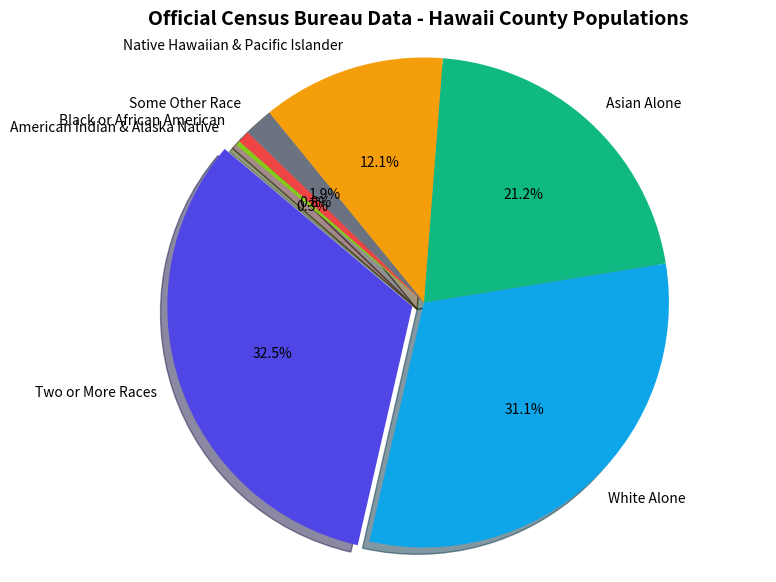

Reproduce this figure in Python.
import matplotlib

matplotlib.use("Agg")
import matplotlib.pyplot as plt

# Confirmed U.S. Census Bureau Figures for Hawaii County
labels = [
    "Two or More Races",
    "White Alone",
    "Asian Alone",
    "Native Hawaiian & Pacific Islander",
    "Some Other Race",
    "Black or African American",
    "American Indian & Alaska Native",
]

# Exact official percentages
sizes = [32.5, 31.1, 21.2, 12.1, 1.9, 0.8, 0.3]

colors = ["#4F46E5", "#0EA5E9", "#10B981", "#F59E0B", "#6B7280", "#EF4444", "#84CC16"]
explode = (0.05, 0, 0, 0, 0, 0, 0)

plt.figure(figsize=(9, 7))
plt.pie(
    sizes,
    explode=explode,
    labels=labels,
    autopct="%1.1f%%",
    shadow=True,
    startangle=140,
    colors=colors,
)
plt.title("Official Census Bureau Data - Hawaii County Populations", fontsize=14, fontweight="bold")
plt.axis("equal")
out = r"C:\Users\rrdeveloper\MonoRepo\assets\hawaii_county_census_pie.png"
plt.savefig(out, dpi=150, bbox_inches="tight")
print(f"Saved {out}")
